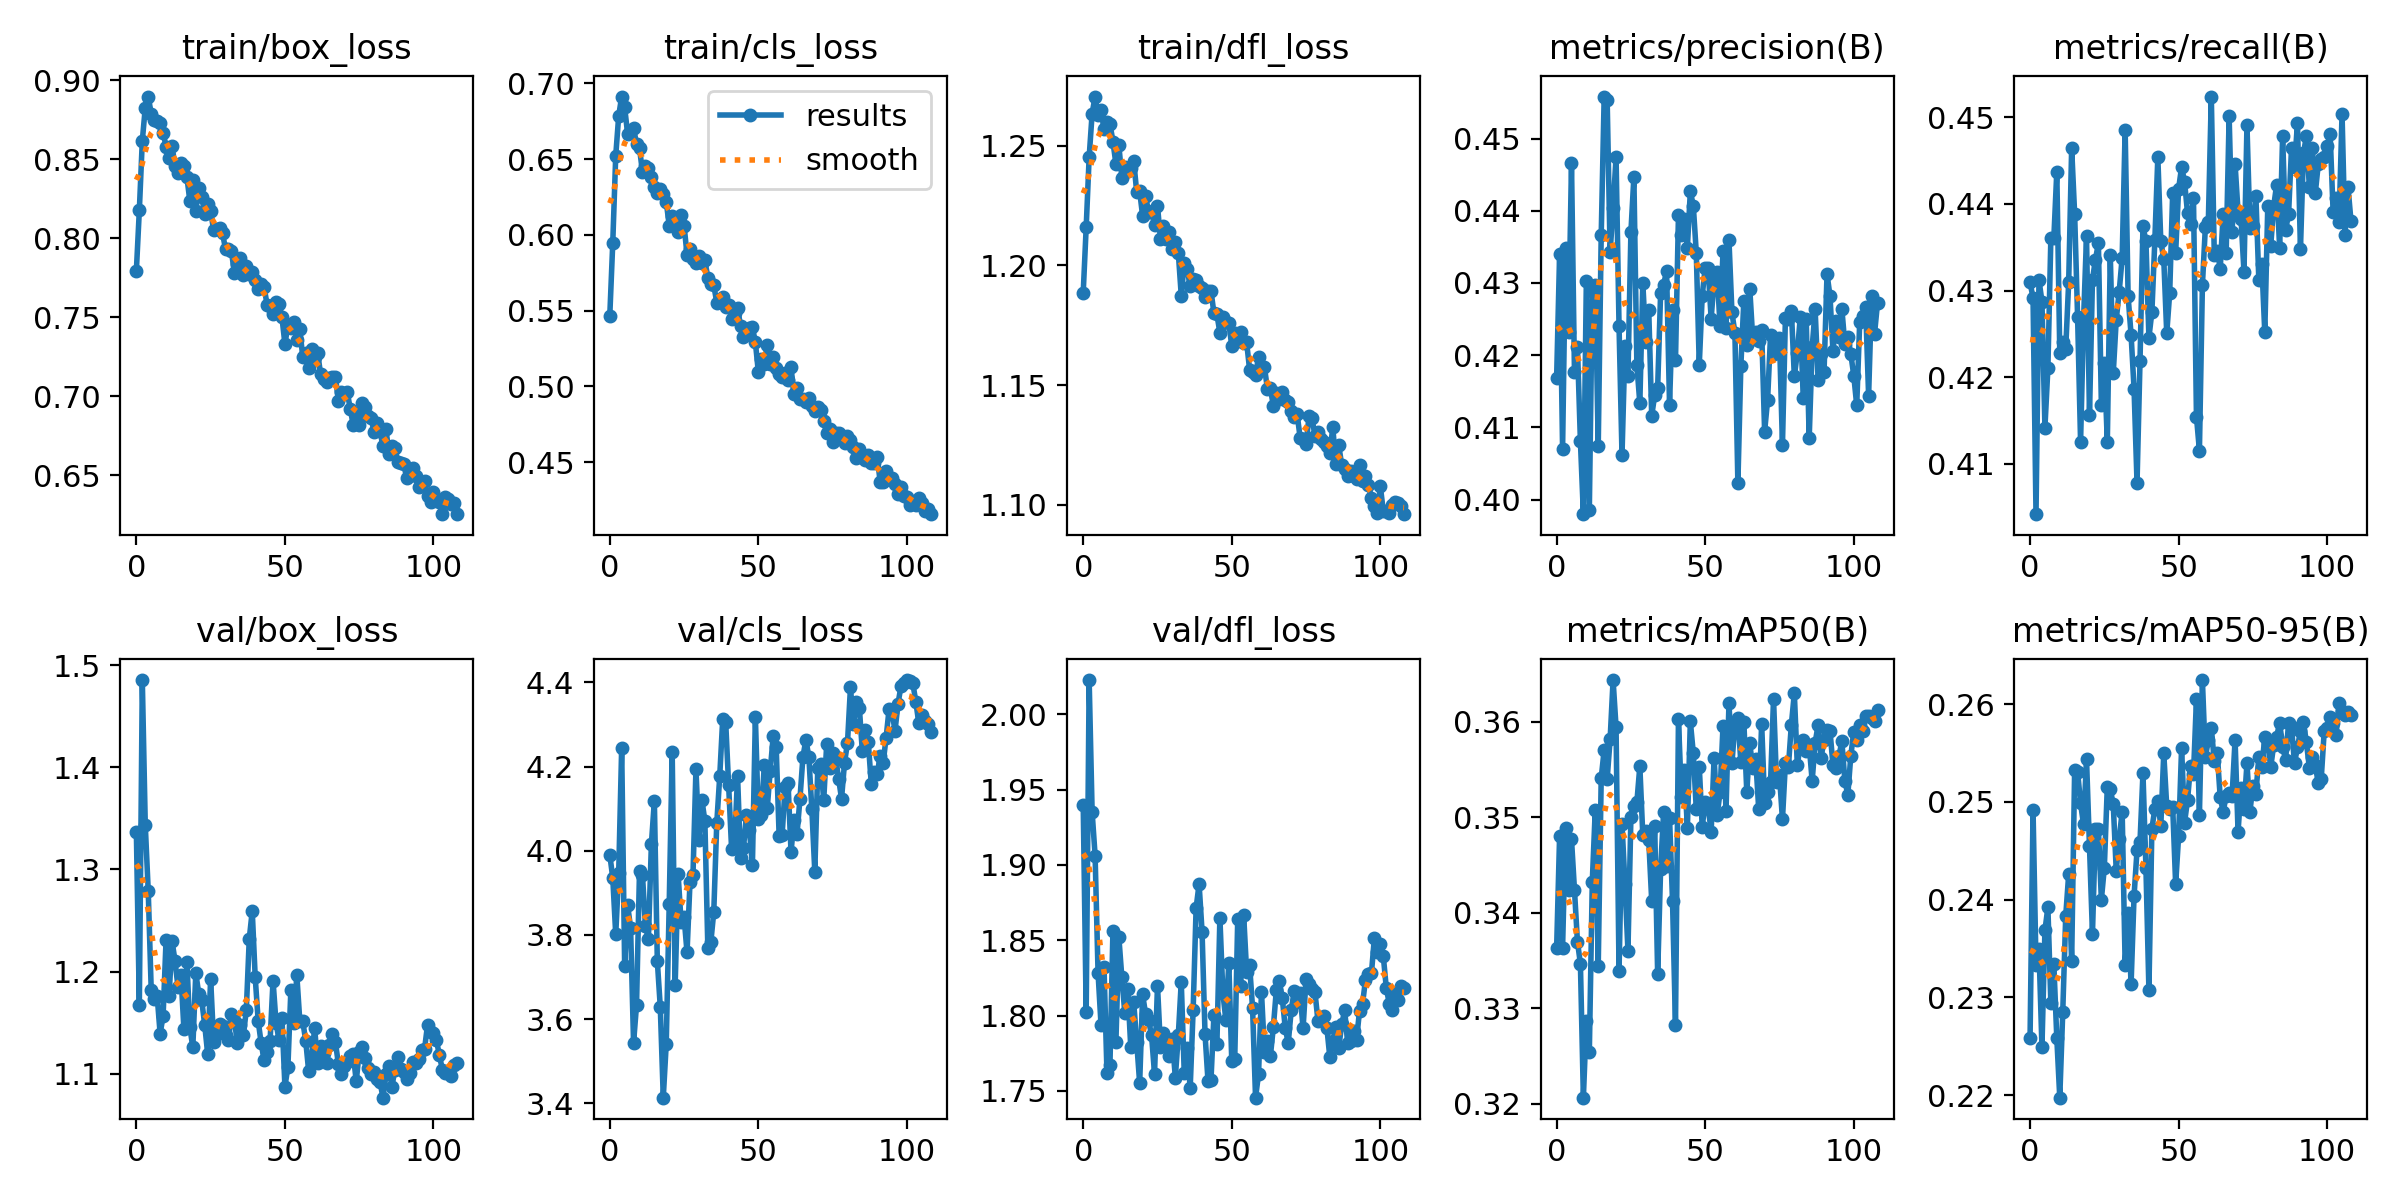

The data file committed next to this chart (first rows):
epoch, train/box_loss, train/cls_loss, train/dfl_loss, metrics/precision(B), metrics/recall(B), metrics/mAP50(B), metrics/mAP50-95(B), val/box_loss, val/cls_loss, val/dfl_loss, lr/pg0, lr/pg1, lr/pg2
0, 0.7795, 0.5467, 1.189, 0.4169, 0.4309, 0.3363, 0.2259, 1.337, 3.991, 1.94, 0.0004758, 0.0004758, 0.0004758
1, 0.8176, 0.5947, 1.216, 0.434, 0.4291, 0.3481, 0.2492, 1.167, 3.936, 1.802, 0.0009439, 0.0009439, 0.0009439
2, 0.8617, 0.6523, 1.245, 0.407, 0.4042, 0.3363, 0.2334, 1.485, 3.801, 2.023, 0.001404, 0.001404, 0.001404
3, 0.8827, 0.6785, 1.263, 0.4349, 0.4312, 0.3489, 0.2349, 1.343, 3.948, 1.935, 0.001392, 0.001392, 0.001392
4, 0.8897, 0.6913, 1.27, 0.4232, 0.4287, 0.3424, 0.2249, 1.278, 4.245, 1.906, 0.001392, 0.001392, 0.001392
5, 0.8787, 0.6843, 1.263, 0.4466, 0.4142, 0.3477, 0.2369, 1.182, 3.727, 1.828, 0.00138, 0.00138, 0.00138
6, 0.8751, 0.6666, 1.265, 0.4177, 0.421, 0.3424, 0.2392, 1.173, 3.872, 1.794, 0.001368, 0.001368, 0.001368
7, 0.8744, 0.6691, 1.257, 0.4212, 0.4361, 0.337, 0.2294, 1.176, 3.817, 1.832, 0.001355, 0.001355, 0.001355
8, 0.8731, 0.6706, 1.26, 0.4081, 0.436, 0.3347, 0.2334, 1.139, 3.543, 1.762, 0.001343, 0.001343, 0.001343
9, 0.8668, 0.6599, 1.259, 0.398, 0.4437, 0.3206, 0.2258, 1.157, 3.634, 1.768, 0.001331, 0.001331, 0.001331
10, 0.8581, 0.6574, 1.252, 0.4303, 0.4228, 0.3287, 0.2197, 1.231, 3.951, 1.856, 0.001318, 0.001318, 0.001318
11, 0.851, 0.6413, 1.242, 0.3985, 0.424, 0.3254, 0.2285, 1.176, 3.942, 1.782, 0.001306, 0.001306, 0.001306
12, 0.8586, 0.6455, 1.25, 0.4288, 0.4233, 0.3433, 0.2383, 1.23, 3.821, 1.852, 0.001294, 0.001294, 0.001294
13, 0.8457, 0.6443, 1.236, 0.4298, 0.431, 0.3508, 0.2426, 1.211, 3.791, 1.825, 0.001281, 0.001281, 0.001281
14, 0.8412, 0.6381, 1.241, 0.4074, 0.4465, 0.3344, 0.2337, 1.185, 4.016, 1.802, 0.001269, 0.001269, 0.001269
15, 0.8476, 0.6319, 1.24, 0.4366, 0.4389, 0.3541, 0.2533, 1.197, 4.118, 1.818, 0.001257, 0.001257, 0.001257
16, 0.8455, 0.6273, 1.241, 0.4558, 0.4269, 0.3571, 0.2531, 1.144, 3.737, 1.779, 0.001244, 0.001244, 0.001244
17, 0.8388, 0.6301, 1.244, 0.4554, 0.4125, 0.354, 0.2498, 1.209, 3.628, 1.809, 0.001232, 0.001232, 0.001232
18, 0.8237, 0.6271, 1.231, 0.4343, 0.4265, 0.3582, 0.2477, 1.145, 3.413, 1.782, 0.00122, 0.00122, 0.00122
19, 0.8368, 0.6218, 1.231, 0.4404, 0.4363, 0.3644, 0.2544, 1.126, 3.542, 1.755, 0.001208, 0.001208, 0.001208
20, 0.8173, 0.6062, 1.221, 0.4475, 0.4156, 0.3594, 0.2455, 1.198, 3.873, 1.814, 0.001195, 0.001195, 0.001195
21, 0.8321, 0.6124, 1.229, 0.424, 0.4313, 0.3339, 0.2365, 1.178, 4.236, 1.801, 0.001183, 0.001183, 0.001183
22, 0.8262, 0.6109, 1.222, 0.4062, 0.4336, 0.3493, 0.2472, 1.172, 3.68, 1.797, 0.001171, 0.001171, 0.001171
23, 0.8157, 0.6017, 1.223, 0.4212, 0.4355, 0.343, 0.2473, 1.148, 3.944, 1.787, 0.001158, 0.001158, 0.001158
24, 0.8218, 0.613, 1.217, 0.4171, 0.4168, 0.336, 0.24, 1.119, 3.831, 1.761, 0.001146, 0.001146, 0.001146
25, 0.8175, 0.6062, 1.225, 0.4371, 0.4217, 0.35, 0.2433, 1.193, 3.842, 1.82, 0.001134, 0.001134, 0.001134
26, 0.805, 0.5869, 1.211, 0.4447, 0.4125, 0.3512, 0.2516, 1.131, 3.758, 1.779, 0.001122, 0.001122, 0.001122
27, 0.8062, 0.5908, 1.216, 0.4187, 0.4341, 0.3516, 0.2513, 1.139, 3.926, 1.788, 0.001109, 0.001109, 0.001109
28, 0.8065, 0.5842, 1.211, 0.4133, 0.4204, 0.3554, 0.2498, 1.148, 3.943, 1.783, 0.001097, 0.001097, 0.001097
29, 0.8032, 0.5814, 1.214, 0.43, 0.4266, 0.3481, 0.243, 1.147, 4.194, 1.774, 0.001084, 0.001084, 0.001084
30, 0.7932, 0.5861, 1.207, 0.4218, 0.4299, 0.3486, 0.2462, 1.138, 4.027, 1.784, 0.001072, 0.001072, 0.001072
31, 0.7933, 0.5815, 1.21, 0.4262, 0.4338, 0.3476, 0.249, 1.133, 4.121, 1.759, 0.00106, 0.00106, 0.00106
32, 0.7918, 0.5833, 1.205, 0.4116, 0.4486, 0.3412, 0.2333, 1.158, 4.071, 1.787, 0.001048, 0.001048, 0.001048
33, 0.778, 0.5716, 1.187, 0.4145, 0.4293, 0.3491, 0.2387, 1.152, 3.769, 1.822, 0.001035, 0.001035, 0.001035
34, 0.7839, 0.5678, 1.201, 0.4155, 0.4249, 0.3336, 0.2314, 1.13, 3.782, 1.762, 0.001023, 0.001023, 0.001023
35, 0.7873, 0.5668, 1.199, 0.4287, 0.4187, 0.3446, 0.2404, 1.148, 3.855, 1.778, 0.001011, 0.001011, 0.001011
36, 0.7769, 0.5554, 1.191, 0.4297, 0.4078, 0.3505, 0.245, 1.137, 4.065, 1.752, 0.0009984, 0.0009984, 0.0009984
37, 0.7822, 0.5571, 1.194, 0.4317, 0.4218, 0.3448, 0.2459, 1.162, 4.177, 1.804, 0.0009861, 0.0009861, 0.0009861
38, 0.7776, 0.5593, 1.194, 0.4131, 0.4374, 0.3499, 0.253, 1.232, 4.312, 1.871, 0.0009738, 0.0009738, 0.0009738
39, 0.7784, 0.5527, 1.191, 0.4262, 0.4357, 0.3413, 0.2432, 1.259, 4.307, 1.887, 0.0009615, 0.0009615, 0.0009615
40, 0.7735, 0.5535, 1.19, 0.4193, 0.4246, 0.3282, 0.2308, 1.194, 4.155, 1.856, 0.0009492, 0.0009492, 0.0009492
41, 0.7681, 0.5445, 1.187, 0.4394, 0.4275, 0.3603, 0.2473, 1.152, 4.003, 1.788, 0.0009369, 0.0009369, 0.0009369
42, 0.7712, 0.5482, 1.189, 0.4367, 0.4358, 0.3521, 0.2493, 1.13, 4.012, 1.756, 0.0009246, 0.0009246, 0.0009246
43, 0.7691, 0.5521, 1.189, 0.4388, 0.4454, 0.355, 0.2501, 1.113, 4.179, 1.757, 0.0009123, 0.0009123, 0.0009123
44, 0.7579, 0.5398, 1.18, 0.4349, 0.4357, 0.3489, 0.2475, 1.121, 3.982, 1.8, 0.0009, 0.0009, 0.0009
45, 0.7571, 0.5326, 1.179, 0.4427, 0.4336, 0.36, 0.255, 1.132, 4.007, 1.781, 0.0008877, 0.0008877, 0.0008877
46, 0.7518, 0.5344, 1.172, 0.4407, 0.425, 0.3567, 0.2495, 1.191, 4.084, 1.865, 0.0008754, 0.0008754, 0.0008754
47, 0.7598, 0.5383, 1.179, 0.4342, 0.4297, 0.3508, 0.2493, 1.15, 4.048, 1.815, 0.0008631, 0.0008631, 0.0008631
48, 0.7583, 0.5392, 1.176, 0.4186, 0.4413, 0.3553, 0.2495, 1.133, 3.966, 1.797, 0.0008508, 0.0008508, 0.0008508
49, 0.75, 0.5291, 1.176, 0.4283, 0.4344, 0.349, 0.2416, 1.155, 4.318, 1.835, 0.0008385, 0.0008385, 0.0008385
50, 0.7331, 0.5095, 1.166, 0.4321, 0.4418, 0.3516, 0.2465, 1.087, 4.076, 1.77, 0.0008262, 0.0008262, 0.0008262
51, 0.7447, 0.5181, 1.172, 0.432, 0.4443, 0.3511, 0.2556, 1.107, 4.085, 1.771, 0.0008139, 0.0008139, 0.0008139
52, 0.7431, 0.515, 1.169, 0.425, 0.4426, 0.3485, 0.2479, 1.182, 4.203, 1.864, 0.0008016, 0.0008016, 0.0008016
53, 0.7473, 0.5272, 1.172, 0.4304, 0.4389, 0.3563, 0.2502, 1.15, 4.102, 1.82, 0.0007893, 0.0007893, 0.0007893
54, 0.7354, 0.515, 1.167, 0.4316, 0.4377, 0.3502, 0.2537, 1.197, 4.191, 1.867, 0.000777, 0.000777, 0.000777
55, 0.7424, 0.5192, 1.168, 0.424, 0.4407, 0.3526, 0.2528, 1.152, 4.272, 1.829, 0.0007647, 0.0007647, 0.0007647
56, 0.7249, 0.5124, 1.157, 0.4344, 0.4154, 0.3596, 0.2605, 1.151, 4.247, 1.833, 0.0007524, 0.0007524, 0.0007524
57, 0.7276, 0.5081, 1.155, 0.4237, 0.4115, 0.3507, 0.2487, 1.132, 4.035, 1.805, 0.0007401, 0.0007401, 0.0007401
58, 0.7182, 0.5063, 1.154, 0.4359, 0.4306, 0.362, 0.2625, 1.102, 4.037, 1.746, 0.0007278, 0.0007278, 0.0007278
59, 0.7301, 0.5087, 1.162, 0.4259, 0.4373, 0.3557, 0.2546, 1.116, 4.151, 1.761, 0.0007155, 0.0007155, 0.0007155
... 49 more rows
